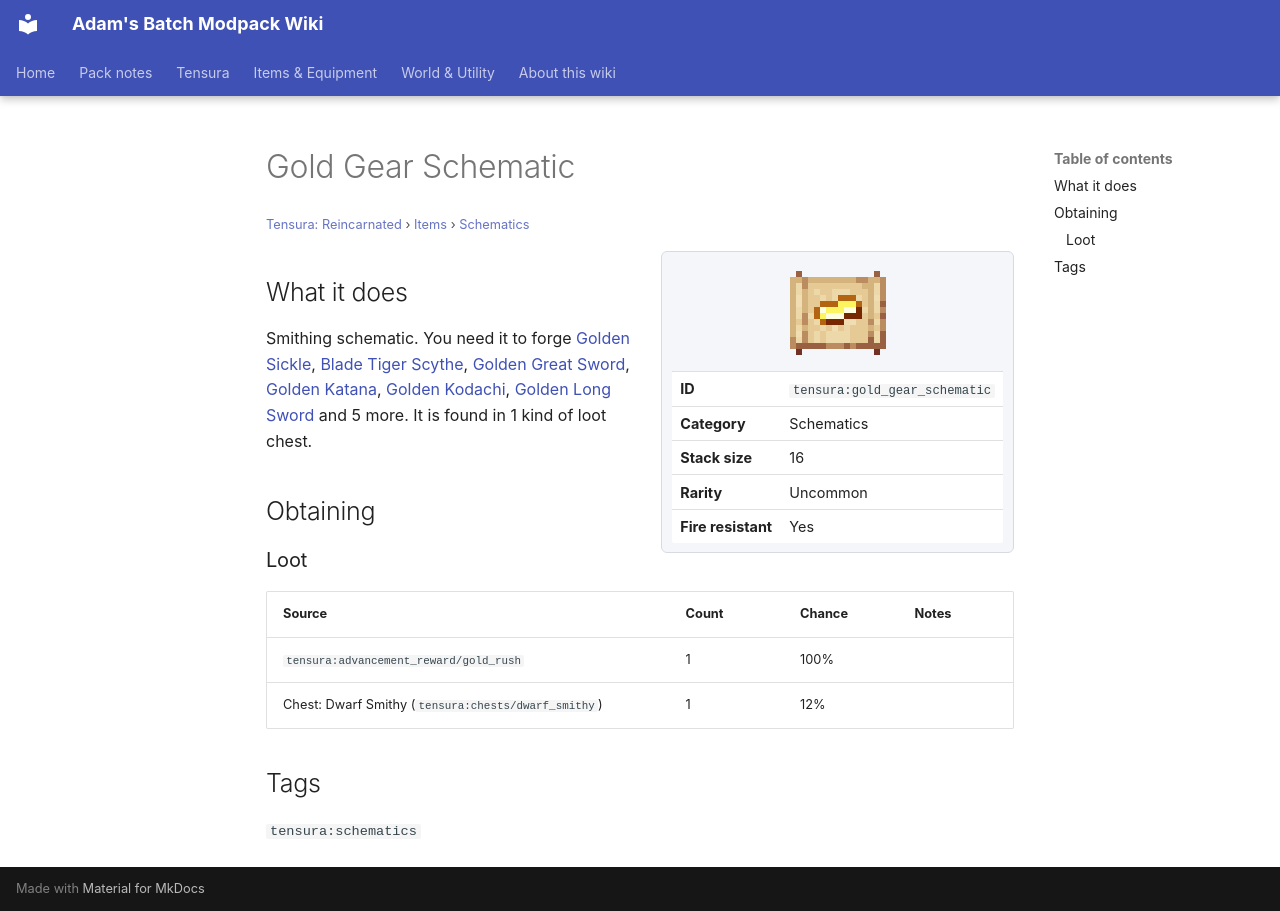

repository: Proteus-Nell/Adams-Batch-MC-Modpack-Wiki · page: tensura-reincarnated/items/schematics/gold-gear-schematic/index.html · generator: mkdocs

# Gold Gear Schematic

<small>[Tensura: Reincarnated](../../index.md) &rsaquo; [Items](../index.md) &rsaquo; [Schematics](index.md)</small>

<div class="infobox" markdown>

![Gold Gear Schematic](../../../assets/icons/tensura/item/gold_gear_schematic.png)

| | |
|---|---|
| **ID** | `tensura:gold_gear_schematic` |
| **Category** | Schematics |
| **Stack size** | 16 |
| **Rarity** | Uncommon |
| **Fire resistant** | Yes |

</div>

## What it does

Smithing schematic. You need it to forge [Golden Sickle](../tools/golden-sickle.md), [Blade Tiger Scythe](../weapons/blade-tiger-scythe.md), [Golden Great Sword](../weapons/golden-great-sword.md), [Golden Katana](../weapons/golden-katana.md), [Golden Kodachi](../weapons/golden-kodachi.md), [Golden Long Sword](../weapons/golden-long-sword.md) and 5 more. It is found in 1 kind of loot chest.

## Obtaining

### Loot

| Source | Count | Chance | Notes |
|---|---|---|---|
| `tensura:advancement_reward/gold_rush` | 1 | 100% |  |
| Chest: Dwarf Smithy (`tensura:chests/dwarf_smithy`) | 1 | 12% |  |

## Tags

`tensura:schematics`
